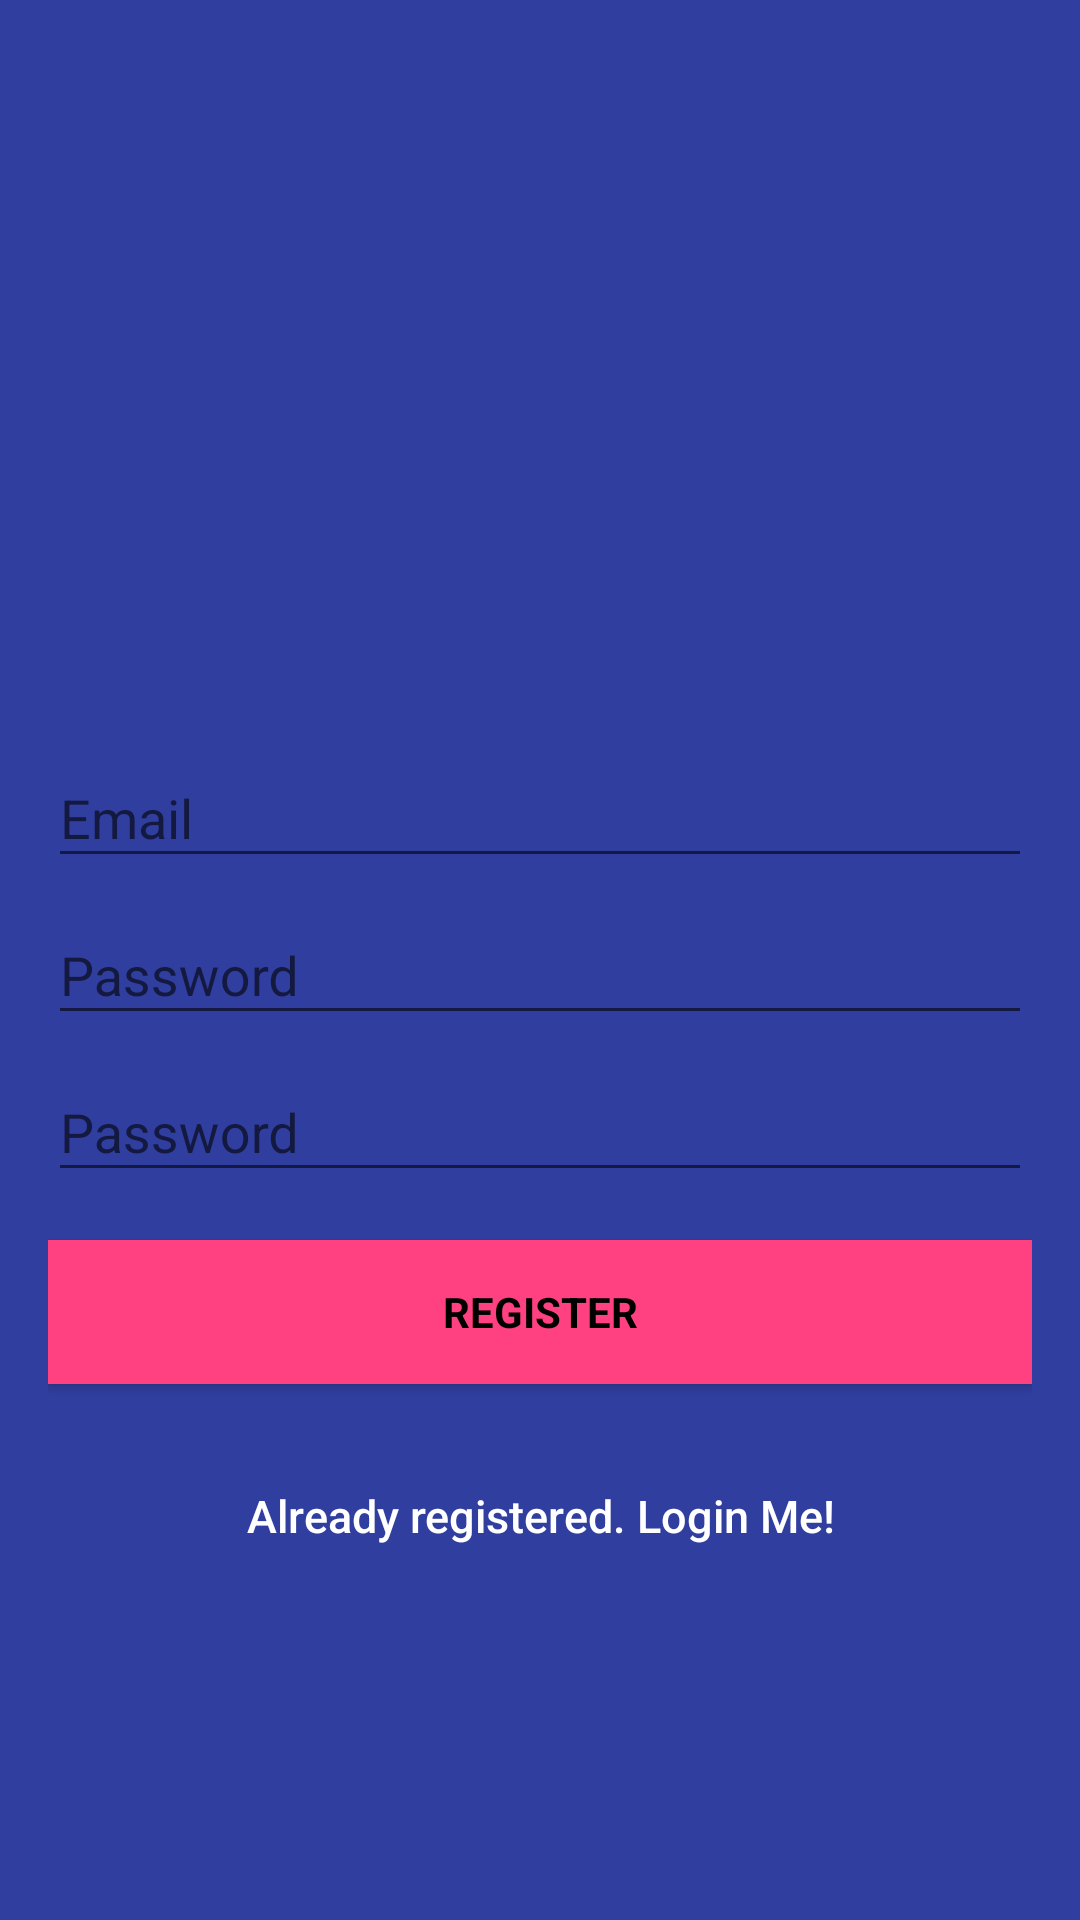

Android layout source for this screen:
<!-- AndroidManifest.xml: application theme AppTheme -->
<!-- res/layout/activity_signup.xml -->
<?xml version="1.0" encoding="utf-8"?>
<android.support.design.widget.CoordinatorLayout xmlns:android="http://schemas.android.com/apk/res/android"
    xmlns:app="http://schemas.android.com/apk/res-auto"
    xmlns:tools="http://schemas.android.com/tools"
    android:layout_width="match_parent"
    android:layout_height="match_parent"
    android:fitsSystemWindows="true"
    tools:context=".login.view.LoginActivity">

    <LinearLayout
        android:layout_width="fill_parent"
        android:layout_height="fill_parent"
        android:background="@color/colorPrimaryDark"
        android:gravity="center"
        android:orientation="vertical"
        android:padding="@dimen/activity_horizontal_margin">


        <ImageView
            android:layout_width="@dimen/logo_w_h"
            android:layout_height="@dimen/logo_w_h"
            android:layout_gravity="center_horizontal"
            android:layout_marginBottom="30dp"
            android:src="@mipmap/ic_launcher" />

        <android.support.design.widget.TextInputLayout
            android:layout_width="match_parent"
            android:layout_height="wrap_content">

            <EditText
                android:id="@+id/email"
                android:layout_width="match_parent"
                android:layout_height="wrap_content"
                android:hint="@string/email"
                android:inputType="textEmailAddress"
                android:maxLines="1"
                android:singleLine="true"
                android:textColor="@android:color/white" />

        </android.support.design.widget.TextInputLayout>

        <android.support.design.widget.TextInputLayout
            android:layout_width="match_parent"
            android:layout_height="wrap_content">

            <EditText
                android:id="@+id/password"
                android:layout_width="match_parent"
                android:layout_height="wrap_content"
                android:focusableInTouchMode="true"
                android:hint="@string/hint_password"
                android:imeOptions="actionUnspecified"
                android:inputType="textPassword"
                android:maxLines="1"
                android:singleLine="true"
                android:textColor="@android:color/white" />

        </android.support.design.widget.TextInputLayout>

        <android.support.design.widget.TextInputLayout
            android:layout_width="match_parent"
            android:layout_height="wrap_content">

            <EditText
                android:id="@+id/passwordComfirm"
                android:layout_width="match_parent"
                android:layout_height="wrap_content"
                android:focusableInTouchMode="true"
                android:hint="@string/hint_password"
                android:imeOptions="actionUnspecified"
                android:inputType="textPassword"
                android:maxLines="1"
                android:singleLine="true"
                android:textColor="@android:color/white" />

        </android.support.design.widget.TextInputLayout>

        <Button
            android:id="@+id/btnRegister"
            style="?android:textAppearanceSmall"
            android:layout_width="match_parent"
            android:layout_height="wrap_content"
            android:layout_marginTop="16dp"
            android:background="@color/colorAccent"
            android:text="@string/action_sign_in_short"
            android:textColor="@android:color/black"
            android:textStyle="bold" />


        <Button
            android:id="@+id/sign_in_button"
            android:layout_width="fill_parent"
            android:layout_height="wrap_content"
            android:layout_marginTop="20dip"
            android:background="@null"
            android:text="@string/btn_link_to_login"
            android:textAllCaps="false"
            android:textColor="#fff"
            android:textSize="15dp" />
    </LinearLayout>

    <ProgressBar
        android:id="@+id/progressBar"
        android:layout_width="30dp"
        android:layout_height="30dp"
        android:layout_gravity="center|bottom"
        android:layout_marginBottom="20dp"
        android:visibility="gone" />
</android.support.design.widget.CoordinatorLayout>
<!-- resources referenced by this layout -->
<resources>
  <color name="colorAccent">#FF4081</color>
  <color name="colorPrimaryDark">#303F9F</color>
  <dimen name="activity_horizontal_margin">16dp</dimen>
  <dimen name="logo_w_h">100dp</dimen>
  <string name="action_sign_in_short">Register</string>
  <string name="btn_link_to_login">Already registered. Login Me!</string>
  <string name="email">Email</string>
  <string name="hint_password">Password</string>
  <style name="AppTheme" parent="Base.Theme.AppCompat.Light.DarkActionBar">
          
          <item name="colorPrimary">@color/colorPrimary</item>
          <item name="colorPrimaryDark">@color/colorPrimaryDark</item>
          <item name="colorAccent">@color/colorAccent</item>
      </style>
  <color name="colorPrimary">#3F51B5</color>
</resources>
